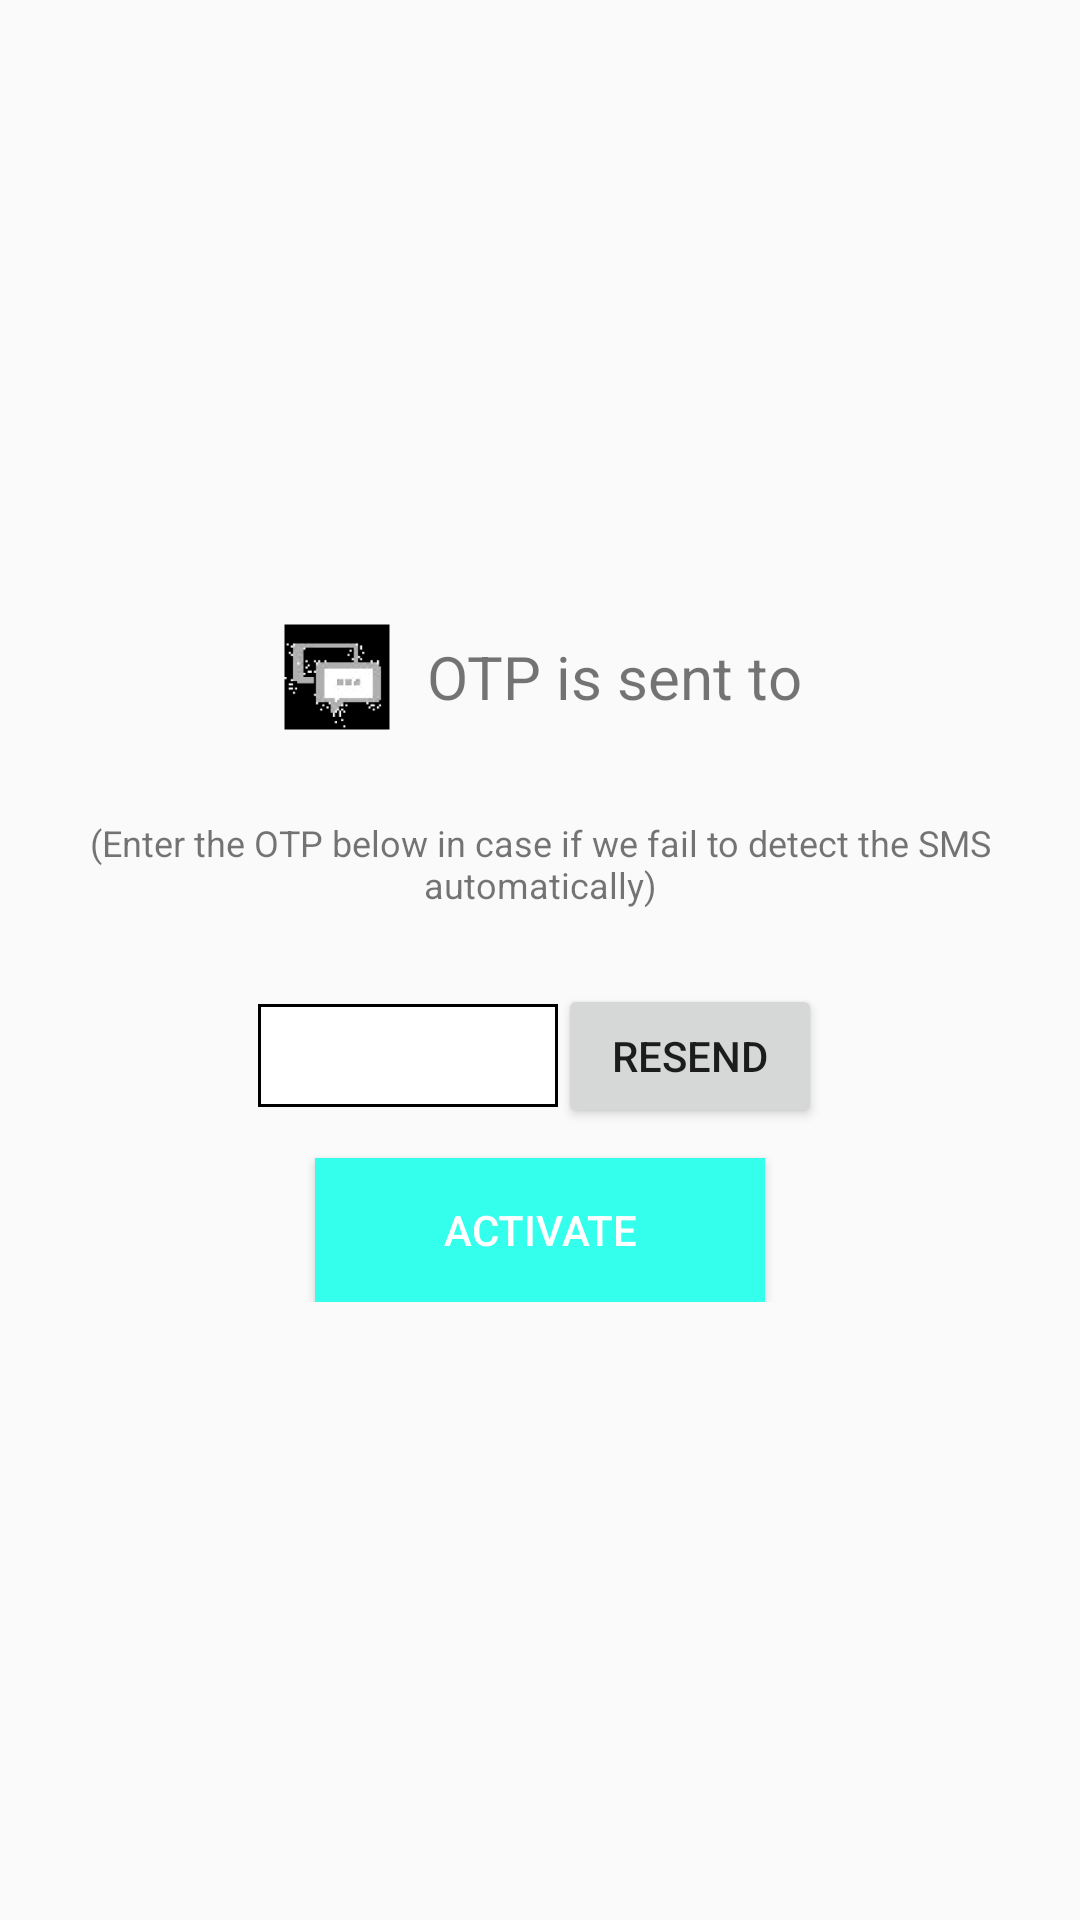

Here is an Android app screen rendered from its layout file. Give the layout XML and the strings, colors and styles it references.
<!-- AndroidManifest.xml: application theme AppTheme -->
<!-- res/layout/activity_mobile_registration.xml -->
<LinearLayout xmlns:android="http://schemas.android.com/apk/res/android"
    xmlns:tools="http://schemas.android.com/tools"
    android:layout_width="match_parent"
    android:layout_height="match_parent"
    android:orientation="vertical"
    tools:context="com.gabzil.stivouch.MobileRegistration">

    <ScrollView
        android:layout_width="match_parent"
        android:layout_height="match_parent">

        <LinearLayout
            android:layout_width="match_parent"
            android:layout_height="match_parent"
            android:orientation="vertical"
            android:layout_gravity="center"
            android:layout_marginLeft="5dp"
            android:layout_marginRight="5dp">

            <LinearLayout
                android:layout_width="fill_parent"
                android:layout_height="wrap_content"
                android:orientation="horizontal"
                android:gravity="center">

                <ImageView
                    android:layout_width="40dp"
                    android:layout_height="40dp"
                    android:src="@mipmap/ic_mob_icon"/>

                <TextView
                    android:layout_width="wrap_content"
                    android:layout_height="wrap_content"
                    android:gravity="center"
                    android:layout_marginLeft="10dp"
                    android:text="OTP is sent to"
                    android:textSize="20dp"/>

            </LinearLayout>

            <TextView
                android:id="@+id/mobileno"
                android:layout_width="fill_parent"
                android:layout_height="wrap_content"
                android:gravity="center"
                android:textSize="20dp"/>

            <TextView
                android:layout_width="fill_parent"
                android:layout_height="wrap_content"
                android:gravity="center"
                android:text="(Enter the OTP below in case if we fail to detect the SMS automatically)"
                android:textSize="12dp"/>

            <LinearLayout
                android:layout_width="fill_parent"
                android:layout_height="wrap_content"
                android:orientation="horizontal"
                android:layout_marginTop="25dp"
                android:gravity="center">

                <EditText
                    android:id="@+id/otp"
                    android:layout_width="100dp"
                    android:layout_height="wrap_content"
                    android:background="@drawable/curve"
                    android:inputType="number"
                    android:padding="5dp"
                    android:gravity="center"
                    android:ellipsize="start"
                    android:maxLines="1"
                    android:maxLength="4"
                    android:imeOptions="actionDone" >
                </EditText>

                <Button
                    android:id="@+id/resend"
                    android:layout_width="wrap_content"
                    android:layout_height="wrap_content"
                    android:layout_gravity="center"
                    android:text="Resend"/>

            </LinearLayout>

            <Button
                android:id="@+id/submit"
                android:layout_width="150dp"
                android:layout_height="wrap_content"
                android:background="#33FFEC"
                android:layout_gravity="center"
                android:layout_marginTop="10dp"
                android:textColor="#ffffff"
                android:text="Activate"/>

        </LinearLayout>

    </ScrollView>

</LinearLayout>
<!-- resources referenced by this layout -->
<resources>
  <!-- drawable curve (drawable) -->
  <?xml version="1.0" encoding="utf-8"?>
  <layer-list xmlns:android="http://schemas.android.com/apk/res/android"
      android:layout_width="match_parent"
      android:layout_height="wrap_content">
      <item>
          <shape>
              <solid android:color="#ffffff" />
              <stroke
                  android:width="1dip"
                  android:color="#000000" />
              <corners android:radius="0dip" />
          </shape>
      </item>
  </layer-list>
  <!-- mipmap ic_mob_icon: png bitmap (mipmap-hdpi, 2517 bytes) -->
  <style name="AppTheme" parent="Theme.AppCompat.Light.DarkActionBar" />
</resources>
